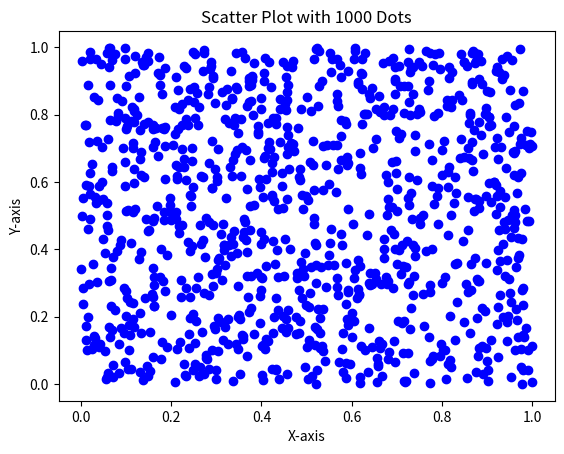

Python code for this plot:
# A scatter plot with 1000 dots
import matplotlib.pyplot as plt
import numpy as np

#Generate random data for 1000 points
np.random.seed(0)  # For reproducibility
x = np.random.rand(1000)
y = np.random.rand(1000)

#Create the scatter plot
plt.scatter(x, y, color='blue', marker='o')

#Add labels and title
plt.xlabel('X-axis')
plt.ylabel('Y-axis')
plt.title('Scatter Plot with 1000 Dots')

#Display the plot
plt.show()
